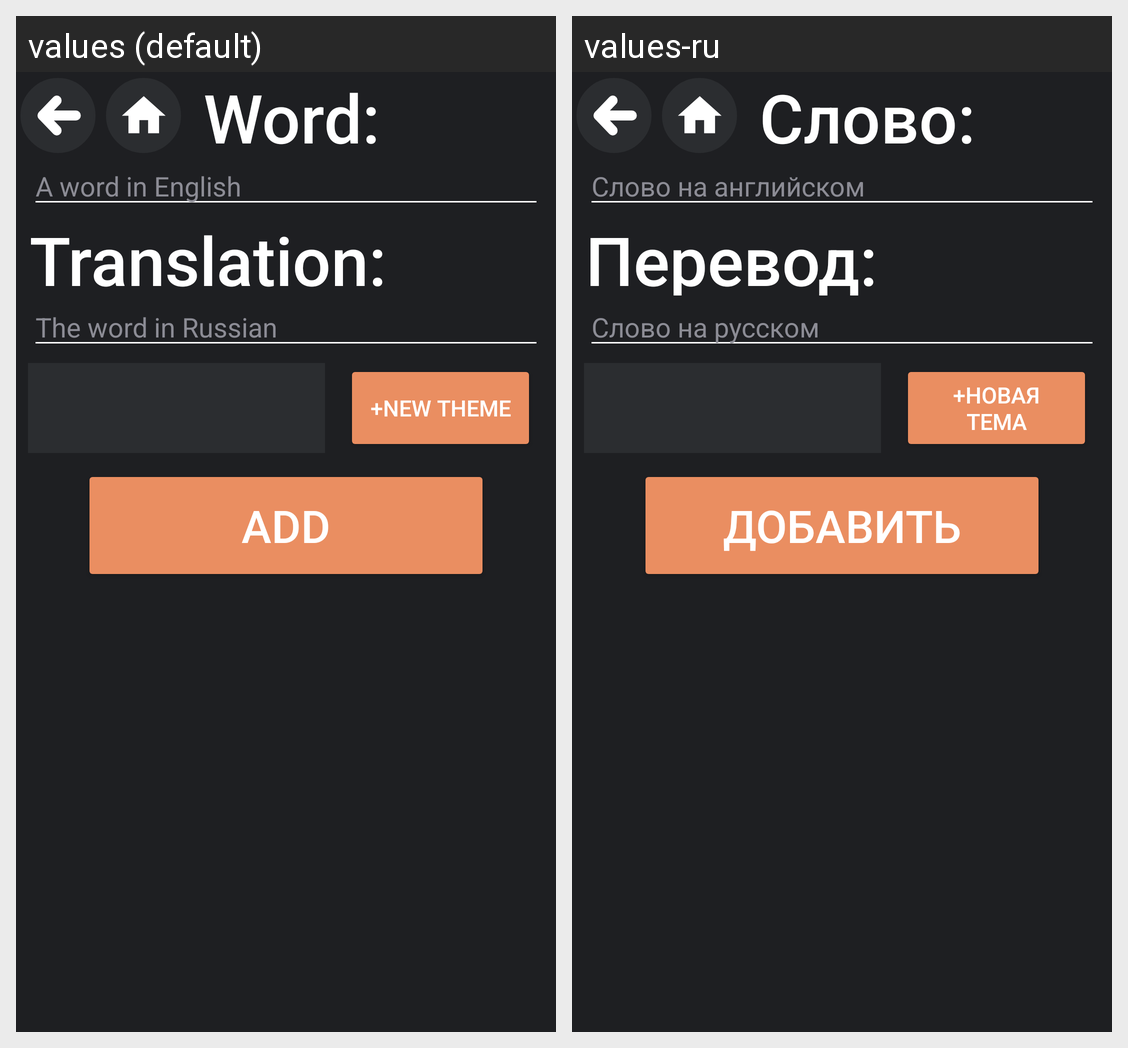

The Android screen above is rendered under two locales of the same app. Produce the string resources it draws, with the default and per-locale values.
Android screen res/layout/activity_add.xml rendered under 2 locales, left to right: values (default), values-ru. Device: Nexus 5 (rendered at 1080×1920; each locale shown at half size, 540×960, under a caption strip naming it); theme ThemeDark.
Strings drawn on this screen, with the default value and each locale's value (text and hints the layout hard-codes, and strings that could not be matched under every locale, appear in the picture but are not listed):

tx1
  values: Word:
  values-ru: Слово:

tx2
  values: A word in English
  values-ru: Слово на английском

tx3
  values: Translation:
  values-ru: Перевод:

tx4
  values: The word in Russian
  values-ru: Слово на русском

tx5
  values: Add
  values-ru: Добавить

tx6
  values: +New Theme
  values-ru: +Новая тема
